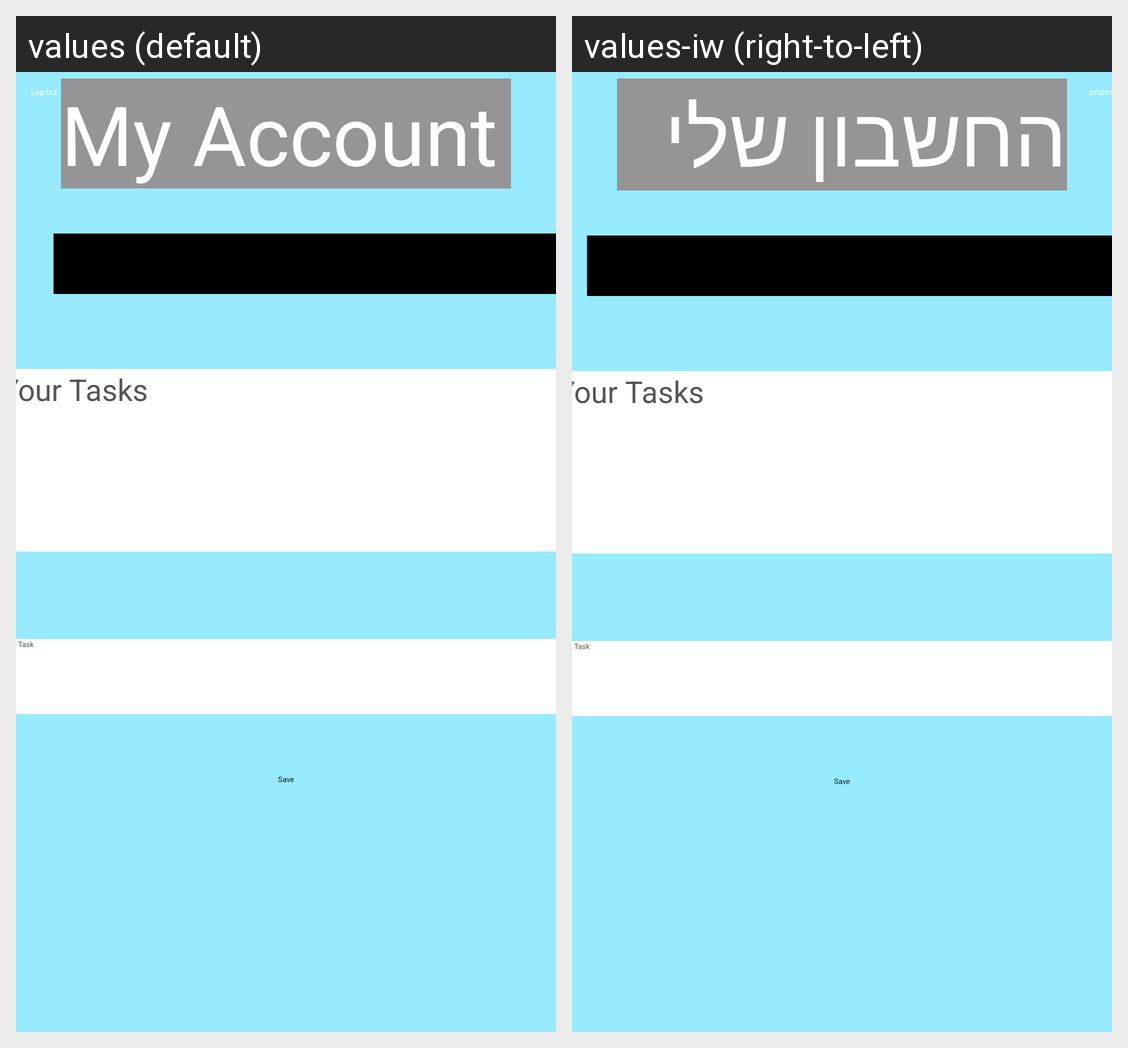

The same Android screen rendered under two of its app's locales, left to right. List the strings drawn on it with the default value and each locale's translation.
Android screen res/layout/activity_account.xml rendered under 2 locales, left to right: values (default), values-iw (right-to-left). Device: Nexus 5 (rendered at 1080×1920; each locale shown at half size, 540×960, under a caption strip naming it); theme Theme.First_app.
Strings drawn on this screen, with the default value and each locale's value (text and hints the layout hard-codes, and strings that could not be matched under every locale, appear in the picture but are not listed):

logout
  values: Log Out
  values-iw: התנתק

my_account
  values: My Account
  values-iw: החשבון שלי
